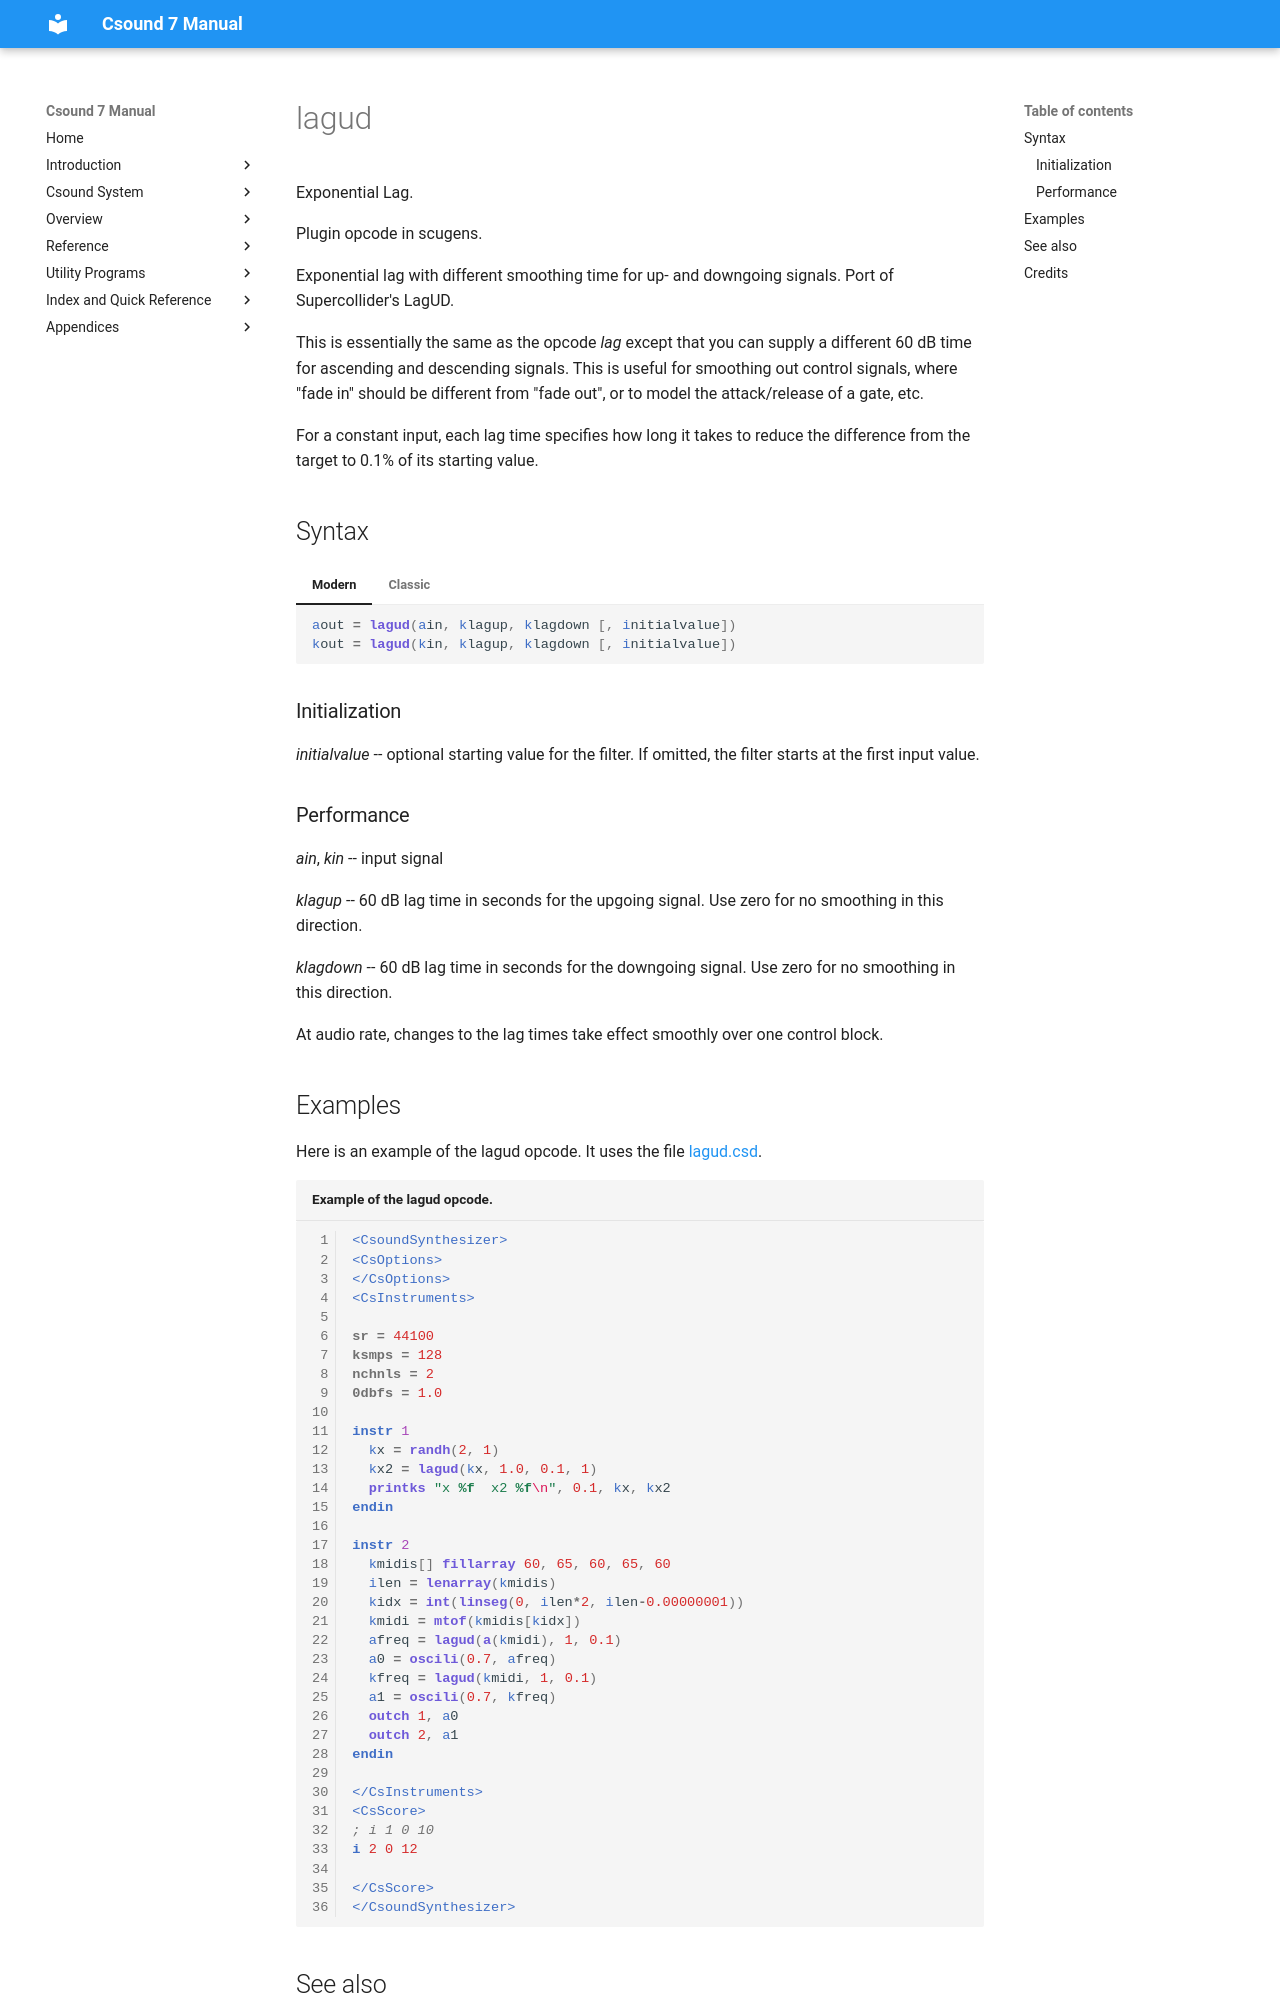

repository: csound/manual · page: opcodes/lagud/index.html · generator: mkdocs

<!--
id:lagud
category:Signal Modifiers:Standard Filters:Control
-->
# lagud
Exponential Lag.

Plugin opcode in scugens.

Exponential lag with different smoothing time for up- and downgoing signals. Port of Supercollider's LagUD.

This is essentially the same as the opcode _lag_ except that you can supply a different 60 dB time for ascending and descending signals. This is useful for smoothing out control signals, where "fade in" should be different from "fade out", or to model the attack/release of a gate, etc.

For a constant input, each lag time specifies how long it takes to reduce the difference from the target to 0.1% of its starting value.

## Syntax
=== "Modern"
    ``` csound-orc
    aout = lagud(ain, klagup, klagdown [, initialvalue])
    kout = lagud(kin, klagup, klagdown [, initialvalue])
    ```

=== "Classic"
    ``` csound-orc
    aout lagud ain, klagup, klagdown [, initialvalue]
    kout lagud kin, klagup, klagdown [, initialvalue]
    ```

### Initialization

_initialvalue_ -- optional starting value for the filter. If omitted, the filter starts at the first input value.

### Performance

_ain_, _kin_ -- input signal

_klagup_ -- 60 dB lag time in seconds for the upgoing signal. Use zero for no smoothing in this direction.

_klagdown_ -- 60 dB lag time in seconds for the downgoing signal. Use zero for no smoothing in this direction.

At audio rate, changes to the lag times take effect smoothly over one control block.
